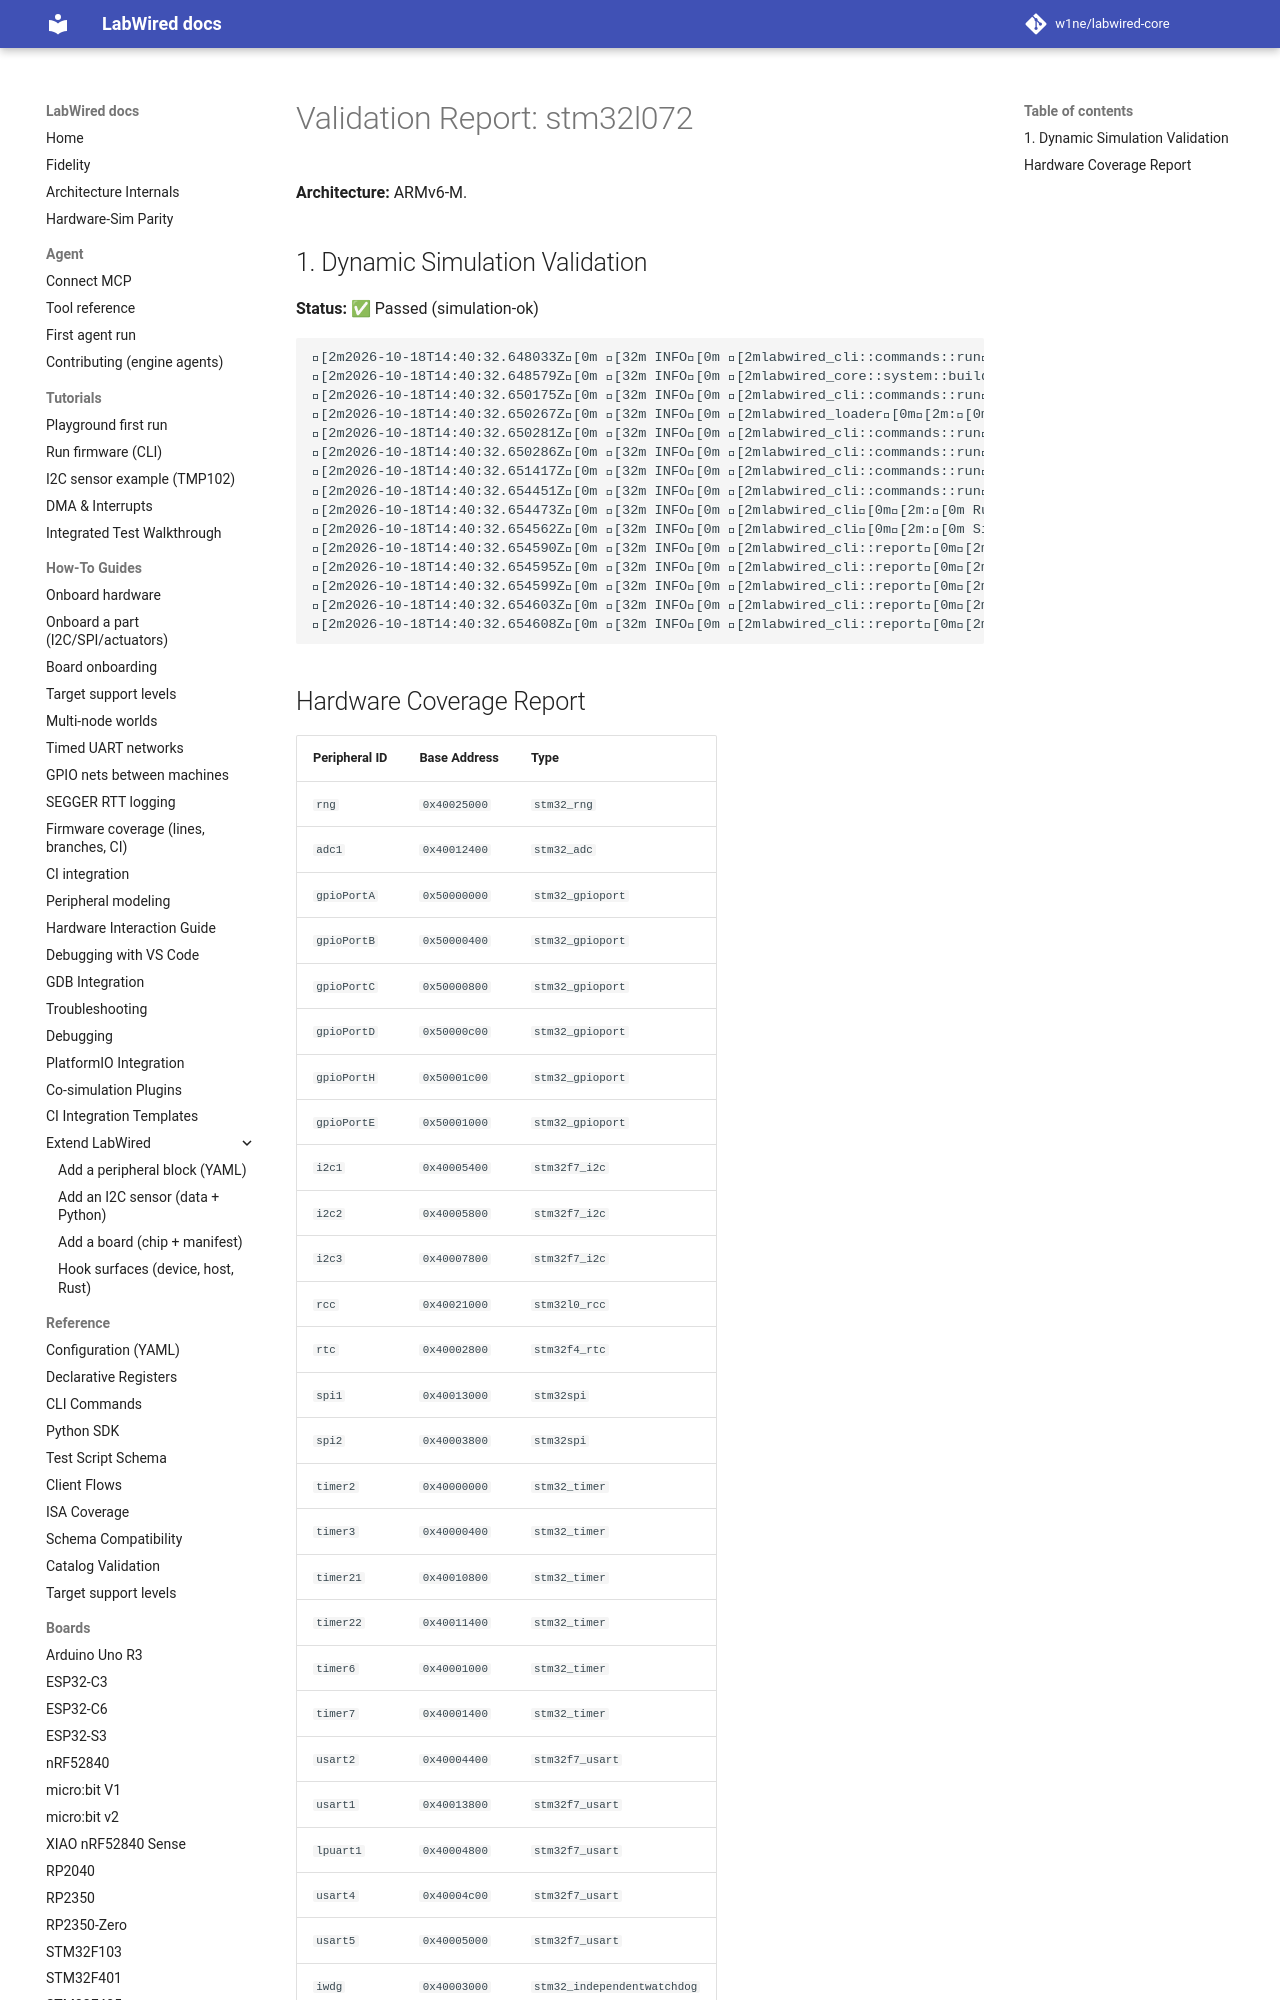

repository: MbedLabs/labwired-core · page: boards/stm32l072/index.html · generator: mkdocs

# Validation Report: stm32l072

**Architecture:** ARMv6-M.

## 1. Dynamic Simulation Validation
**Status:** ✅ Passed (simulation-ok)

```text
[2m2026-10-18T14:40:32.648033Z[0m [32m INFO[0m [2mlabwired_cli::commands::run[0m[2m:[0m Starting LabWired Simulator
[2m2026-10-18T14:40:32.648579Z[0m [32m INFO[0m [2mlabwired_core::system::builder[0m[2m:[0m Loading chip descriptor: ../../chips/onboarding/stm32l072.yaml
[2m2026-10-18T14:40:32.650175Z[0m [32m INFO[0m [2mlabwired_cli::commands::run[0m[2m:[0m Loading firmware: "/home/andrii/Projects/labwired-renode/core/tests/fixtures/uart-ok-thumbv7m.elf"
[2m2026-10-18T14:40:32.650267Z[0m [32m INFO[0m [2mlabwired_loader[0m[2m:[0m ELF Entry Point: 0x401
[2m2026-10-18T14:40:32.650281Z[0m [32m INFO[0m [2mlabwired_cli::commands::run[0m[2m:[0m Firmware Loaded Successfully!
[2m2026-10-18T14:40:32.650286Z[0m [32m INFO[0m [2mlabwired_cli::commands::run[0m[2m:[0m Entry Point: 0x401
[2m2026-10-18T14:40:32.651417Z[0m [32m INFO[0m [2mlabwired_cli::commands::run[0m[2m:[0m Starting Simulation (ARM Cortex-M)...
[2m2026-10-18T14:40:32.654451Z[0m [32m INFO[0m [2mlabwired_cli::commands::run[0m[2m:[0m Initial PC: 0x400, SP: 0x20020000
[2m2026-10-18T14:40:32.654473Z[0m [32m INFO[0m [2mlabwired_cli[0m[2m:[0m Running for 20000 steps...
[2m2026-10-18T14:40:32.654562Z[0m [32m INFO[0m [2mlabwired_cli[0m[2m:[0m Simulation Error at step 2: Memory access violation at 0x2001ffe0
[2m2026-10-18T14:40:32.654590Z[0m [32m INFO[0m [2mlabwired_cli::report[0m[2m:[0m Simulation loop finished.
[2m2026-10-18T14:
